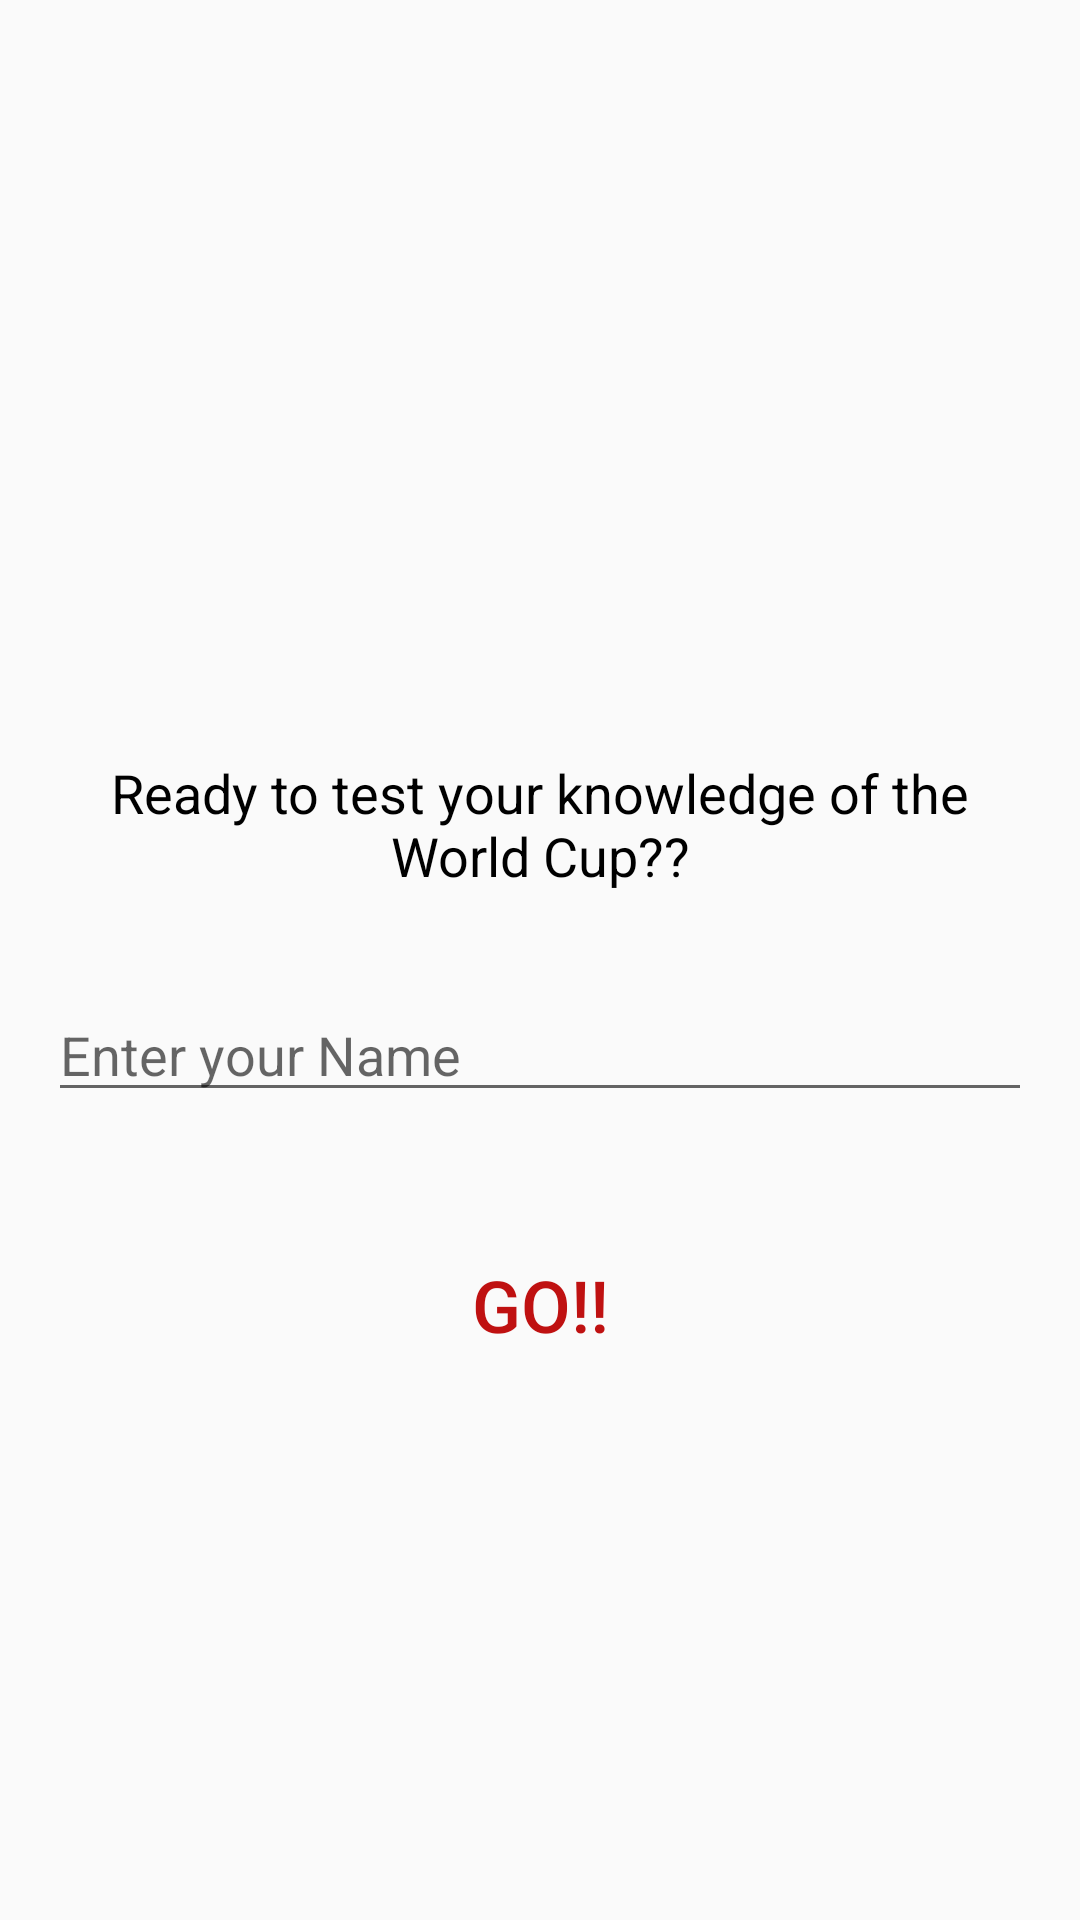

This screen was rendered from an Android layout file. Write that file and the resources it references.
<!-- AndroidManifest.xml: application theme AppTheme -->
<!-- res/layout/activity_intro.xml -->
<?xml version="1.0" encoding="utf-8"?>
<LinearLayout xmlns:android="http://schemas.android.com/apk/res/android"
    xmlns:app="http://schemas.android.com/apk/res-auto"
    xmlns:tools="http://schemas.android.com/tools"
    android:layout_width="match_parent"
    android:layout_height="match_parent"
    tools:context=".intro"
    android:orientation="vertical">

        <ImageView
            android:layout_width="wrap_content"
            android:layout_height="220sp"
            android:src="@drawable/russia_white" />

        <TextView
            style="@style/ActualQuestionText"
            android:layout_width="match_parent"
            android:layout_height="wrap_content"
            android:text="Ready to test your knowledge of the World Cup??"
            android:textAlignment="center"
            android:padding="16dp"
            android:layout_marginTop="16dp"/>

        <EditText
            android:id="@+id/player_name"
            android:layout_width="match_parent"
            android:layout_height="wrap_content"
            android:hint="Enter your Name"
            android:layout_margin="16dp"
            android:inputType="textCapWords"/>

        <Button
            style="@style/ButtonTheme"
            android:layout_width="wrap_content"
            android:layout_height="wrap_content"
            android:text="go!!"
            android:onClick="onClickGo"
            />

</LinearLayout>
<!-- resources referenced by this layout -->
<resources>
  <style name="ActualQuestionText">
          <item name="android:textColor">@android:color/black</item>
          <item name="android:textSize">18sp</item>
          <item name="android:padding">8dp</item>
      </style>
  <style name="ButtonTheme" parent="Base.TextAppearance.AppCompat.Widget.Button.Borderless.Colored">
          <item name="android:textColor">@color/colorAccent</item>
          <item name="android:background">@android:color/transparent</item>
          <item name="android:textSize">24sp</item>
          <item name="android:padding">16dp</item>
          <item name="android:layout_margin">16dp</item>
          <item name="android:layout_gravity">center</item>
      </style>
  <style name="AppTheme" parent="Theme.AppCompat.Light.DarkActionBar">
          
          <item name="colorPrimary">@color/colorPrimary</item>
          <item name="colorPrimaryDark">@color/colorPrimaryDark</item>
          <item name="colorAccent">@color/colorAccent</item>
          
      </style>
  <color name="colorAccent">#BF1111</color>
  <color name="colorPrimary">#3F51B5</color>
  <color name="colorPrimaryDark">#303F9F</color>
</resources>
